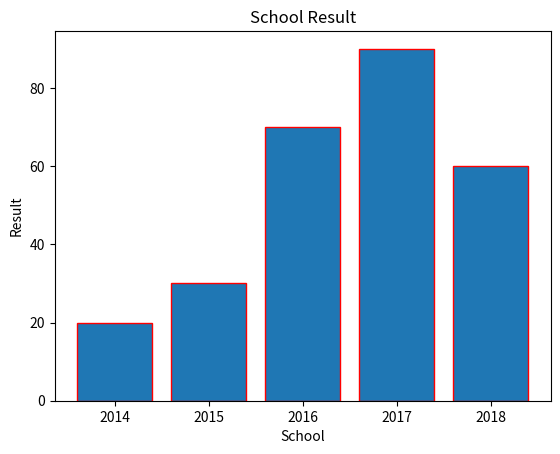

The script that saved this image:
import matplotlib.pyplot as plt
school = [2014,2015,2016,2017,2018]
result = [20,30,70,90,60]
plt.bar (school,result,edgecolor = 'red')
plt.xlabel('School')
plt.ylabel('Result')
plt.title('School Result')
plt.show()
